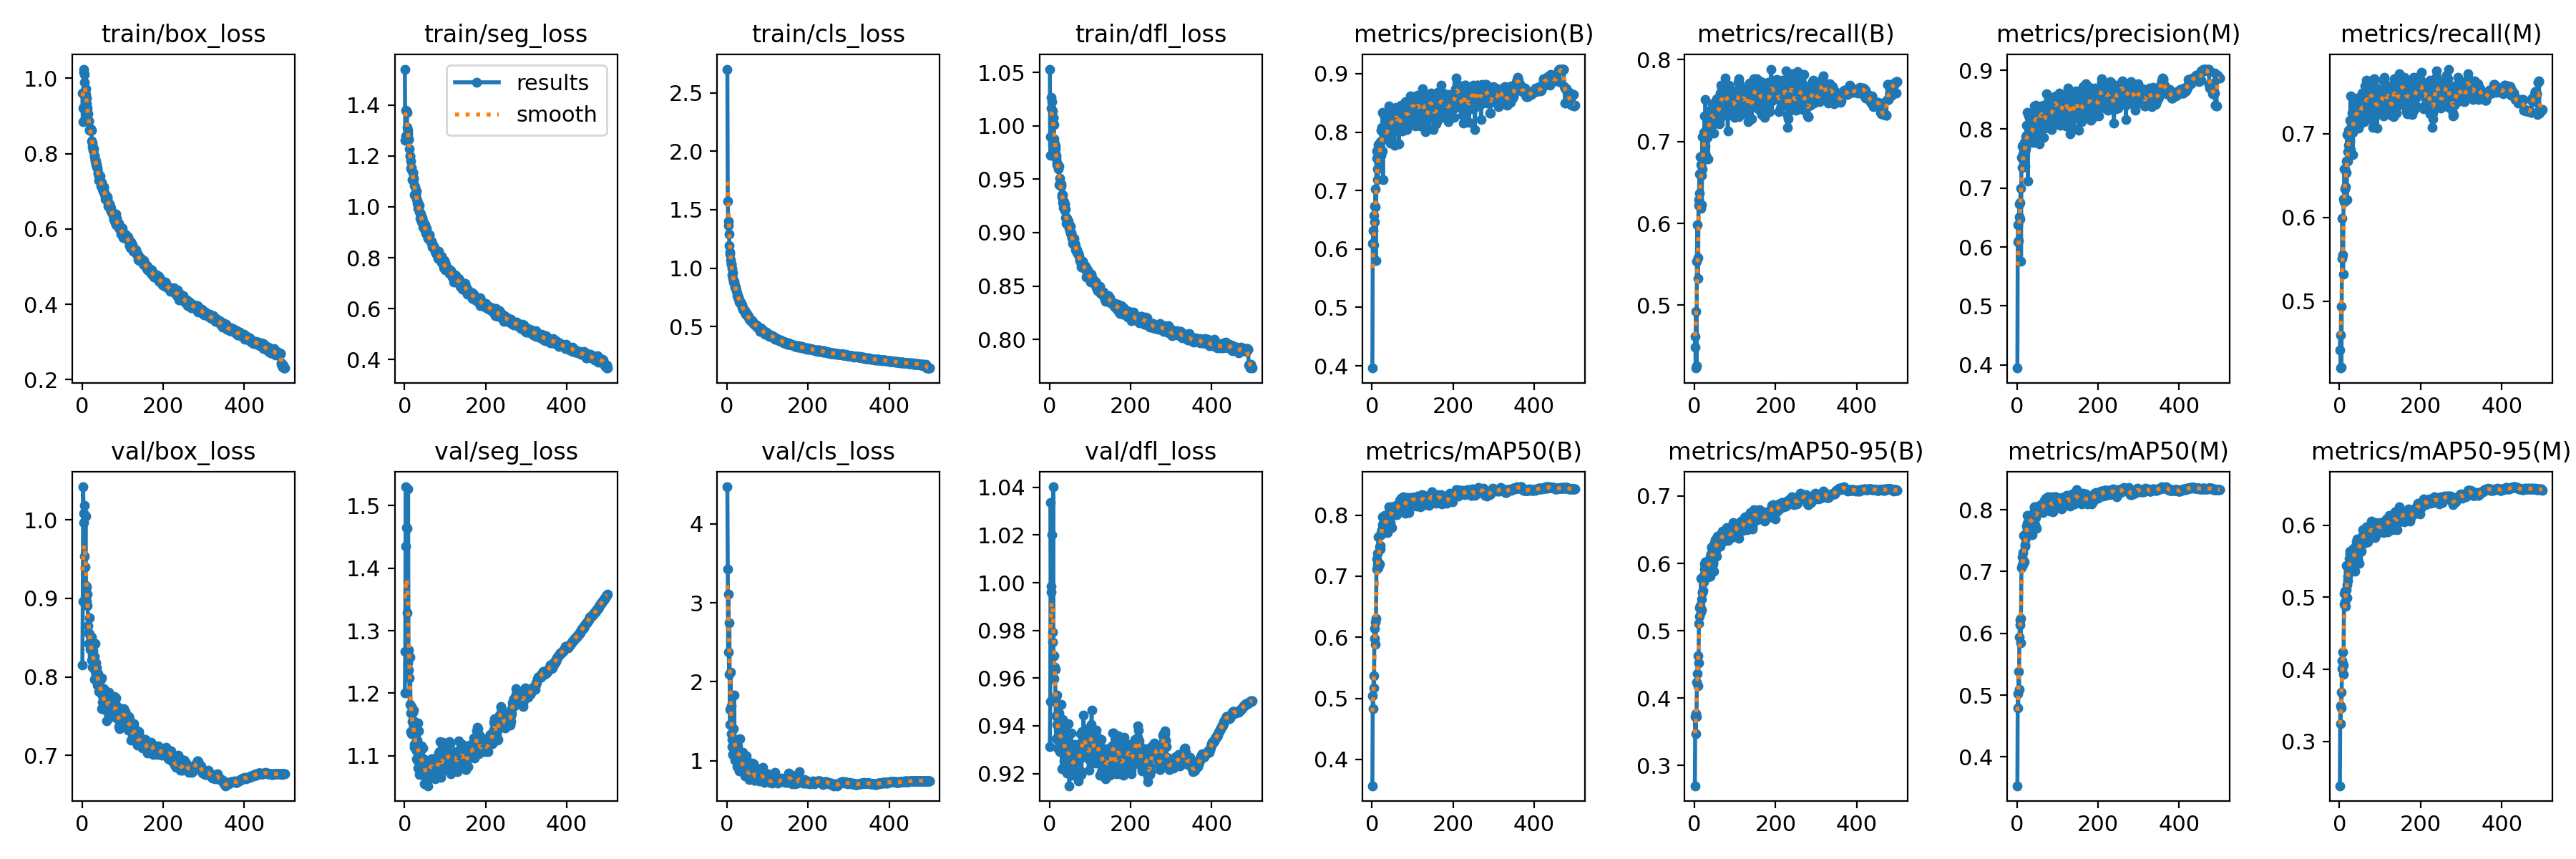

Source data for this figure (header and first rows):
epoch, train/box_loss, train/seg_loss, train/cls_loss, train/dfl_loss, metrics/precision(B), metrics/recall(B), metrics/mAP50(B), metrics/mAP50-95(B), metrics/precision(M), metrics/recall(M), metrics/mAP50(M), metrics/mAP50-95(M), val/box_loss, val/seg_loss, val/cls_loss, val/dfl_loss, lr/pg0, lr/pg1, lr/pg2
1, 0.9609, 1.541, 2.702, 1.053, 0.3962, 0.4485, 0.3569, 0.2701, 0.3946, 0.4418, 0.3534, 0.2387, 0.8147, 1.2, 4.471, 0.9313, 0.07011, 0.003321, 0.003321
2, 0.8857, 1.262, 1.574, 0.9722, 0.6095, 0.4617, 0.5042, 0.3726, 0.6083, 0.4594, 0.5019, 0.35, 0.896, 1.267, 3.432, 0.9501, 0.0401, 0.006641, 0.006641
3, 0.9215, 1.279, 1.403, 0.99, 0.631, 0.4234, 0.4832, 0.347, 0.6377, 0.4201, 0.4793, 0.3251, 1.042, 1.53, 2.377, 1.034, 0.01008, 0.009948, 0.009948
4, 1.017, 1.379, 1.366, 1.016, 0.6076, 0.4922, 0.5372, 0.3769, 0.6109, 0.4935, 0.5386, 0.3685, 1.008, 1.435, 3.113, 0.9962, 0.009941, 0.009941, 0.009941
5, 1.025, 1.376, 1.293, 1.026, 0.6568, 0.4262, 0.5174, 0.3725, 0.6512, 0.4213, 0.5096, 0.3463, 0.9967, 1.465, 2.091, 0.9985, 0.009941, 0.009941, 0.009941
6, 1.011, 1.371, 1.194, 1.023, 0.6736, 0.5536, 0.5974, 0.4237, 0.6732, 0.5507, 0.5938, 0.4012, 1.018, 1.463, 2.743, 1.02, 0.009921, 0.009921, 0.009921
7, 0.9891, 1.311, 1.136, 1.014, 0.6459, 0.5982, 0.6147, 0.4365, 0.6479, 0.5988, 0.6133, 0.4121, 0.9539, 1.329, 1.646, 0.9792, 0.009901, 0.009901, 0.009901
8, 0.9688, 1.287, 1.119, 1.003, 0.672, 0.5582, 0.6253, 0.4628, 0.6755, 0.5558, 0.6217, 0.4239, 0.9396, 1.248, 1.456, 0.9752, 0.009881, 0.009881, 0.009881
9, 0.9733, 1.3, 1.073, 1.008, 0.7026, 0.5331, 0.589, 0.4179, 0.6991, 0.5321, 0.5845, 0.3932, 1.005, 1.527, 2.121, 1.04, 0.009861, 0.009861, 0.009861
10, 0.9571, 1.265, 1.032, 1.007, 0.5805, 0.6284, 0.6308, 0.452, 0.576, 0.622, 0.6244, 0.4064, 0.916, 1.269, 1.697, 0.9598, 0.009842, 0.009842, 0.009842
11, 0.9483, 1.268, 1.037, 1.001, 0.7555, 0.6214, 0.7114, 0.5112, 0.7523, 0.6183, 0.7067, 0.4902, 0.9146, 1.238, 1.337, 0.9695, 0.009822, 0.009822, 0.009822
12, 0.933, 1.227, 0.9996, 0.9874, 0.7671, 0.6601, 0.7275, 0.5339, 0.7712, 0.6584, 0.7241, 0.5055, 0.896, 1.224, 1.272, 0.9597, 0.009802, 0.009802, 0.009802
13, 0.9096, 1.201, 0.9441, 0.9833, 0.7373, 0.6371, 0.7183, 0.5216, 0.7352, 0.6344, 0.7111, 0.4933, 0.9051, 1.182, 1.175, 0.9647, 0.009782, 0.009782, 0.009782
14, 0.9216, 1.199, 0.9611, 0.981, 0.7183, 0.6815, 0.7374, 0.5377, 0.7478, 0.6576, 0.7306, 0.5085, 0.8908, 1.258, 1.08, 0.9637, 0.009762, 0.009762, 0.009762
15, 0.9062, 1.181, 0.9118, 0.978, 0.7782, 0.6181, 0.7138, 0.5281, 0.7574, 0.6365, 0.7113, 0.4874, 0.8651, 1.168, 1.073, 0.9508, 0.009743, 0.009743, 0.009743
16, 0.886, 1.152, 0.8823, 0.9726, 0.7724, 0.6718, 0.7644, 0.5781, 0.7649, 0.6672, 0.758, 0.5445, 0.8427, 1.139, 1.406, 0.9347, 0.009723, 0.009723, 0.009723
17, 0.8864, 1.154, 0.8887, 0.9697, 0.7477, 0.6584, 0.7213, 0.5473, 0.7494, 0.6539, 0.7163, 0.5098, 0.8561, 1.135, 1.255, 0.9443, 0.009703, 0.009703, 0.009703
18, 0.8633, 1.147, 0.8733, 0.9639, 0.778, 0.6226, 0.7193, 0.5308, 0.7779, 0.6208, 0.7151, 0.4993, 0.8756, 1.179, 1.828, 0.9528, 0.009683, 0.009683, 0.009683
19, 0.8613, 1.105, 0.8536, 0.9657, 0.7461, 0.7057, 0.7485, 0.5565, 0.7373, 0.6992, 0.7411, 0.5174, 0.8545, 1.154, 1.006, 0.9406, 0.009663, 0.009663, 0.009663
20, 0.865, 1.136, 0.8397, 0.9628, 0.7601, 0.6667, 0.7445, 0.558, 0.7619, 0.6676, 0.7437, 0.5228, 0.8349, 1.14, 1.103, 0.9305, 0.009644, 0.009644, 0.009644
21, 0.8627, 1.135, 0.8368, 0.962, 0.7832, 0.6772, 0.7506, 0.5598, 0.7873, 0.6788, 0.7536, 0.5289, 0.8444, 1.17, 1.036, 0.9452, 0.009624, 0.009624, 0.009624
22, 0.8651, 1.111, 0.824, 0.9593, 0.7602, 0.7106, 0.7718, 0.5817, 0.7665, 0.704, 0.7622, 0.542, 0.834, 1.155, 1.157, 0.9339, 0.009604, 0.009604, 0.009604
23, 0.8622, 1.111, 0.8092, 0.9624, 0.8026, 0.6849, 0.7673, 0.5728, 0.79, 0.6866, 0.7585, 0.5353, 0.8506, 1.173, 1.254, 0.9455, 0.009584, 0.009584, 0.009584
24, 0.8331, 1.083, 0.7908, 0.9446, 0.8077, 0.7033, 0.7766, 0.5911, 0.8068, 0.7029, 0.7731, 0.554, 0.8217, 1.118, 0.9191, 0.9355, 0.009564, 0.009564, 0.009564
25, 0.8183, 1.047, 0.7651, 0.9447, 0.7671, 0.7311, 0.7839, 0.5992, 0.7861, 0.7158, 0.7778, 0.5598, 0.8267, 1.113, 1.017, 0.931, 0.009545, 0.009545, 0.009545
26, 0.8284, 1.08, 0.7627, 0.951, 0.834, 0.6945, 0.7974, 0.6024, 0.8289, 0.691, 0.7906, 0.5643, 0.8125, 1.115, 1.184, 0.9291, 0.009525, 0.009525, 0.009525
27, 0.8097, 1.042, 0.752, 0.9457, 0.7186, 0.7514, 0.7862, 0.5859, 0.7116, 0.745, 0.7746, 0.5373, 0.8333, 1.121, 1.094, 0.936, 0.009505, 0.009505, 0.009505
28, 0.8156, 1.047, 0.7416, 0.9453, 0.831, 0.683, 0.7767, 0.588, 0.8223, 0.6809, 0.7694, 0.5454, 0.8398, 1.149, 1.011, 0.949, 0.009485, 0.009485, 0.009485
29, 0.8121, 1.06, 0.7555, 0.9434, 0.7973, 0.7113, 0.7931, 0.602, 0.7931, 0.7085, 0.7867, 0.5543, 0.8181, 1.095, 1.266, 0.9369, 0.009465, 0.009465, 0.009465
30, 0.7962, 1.031, 0.7108, 0.9331, 0.7941, 0.7166, 0.7808, 0.5835, 0.7911, 0.7157, 0.7778, 0.5506, 0.8262, 1.108, 1.085, 0.9319, 0.009446, 0.009446, 0.009446
31, 0.7925, 1.026, 0.723, 0.9355, 0.8069, 0.7273, 0.799, 0.5975, 0.7994, 0.7243, 0.7856, 0.5476, 0.7969, 1.093, 0.8646, 0.9219, 0.009426, 0.009426, 0.009426
32, 0.7833, 1.013, 0.7053, 0.9352, 0.7967, 0.7045, 0.7833, 0.5976, 0.7947, 0.7015, 0.7791, 0.5544, 0.8071, 1.125, 1.277, 0.9329, 0.009406, 0.009406, 0.009406
33, 0.7798, 0.9951, 0.7086, 0.9279, 0.82, 0.6783, 0.7796, 0.5802, 0.8173, 0.6755, 0.7743, 0.5484, 0.8422, 1.153, 0.9503, 0.9426, 0.009386, 0.009386, 0.009386
34, 0.7808, 1.009, 0.6947, 0.9293, 0.7895, 0.717, 0.7948, 0.603, 0.7885, 0.7141, 0.7887, 0.5678, 0.8031, 1.08, 1.074, 0.9326, 0.009366, 0.009366, 0.009366
35, 0.7716, 1.011, 0.6905, 0.9232, 0.796, 0.737, 0.7876, 0.6028, 0.7929, 0.7333, 0.7827, 0.5546, 0.8176, 1.14, 0.8893, 0.9385, 0.009347, 0.009347, 0.009347
36, 0.7701, 1.005, 0.6975, 0.929, 0.7888, 0.7142, 0.7945, 0.6011, 0.7895, 0.7123, 0.7894, 0.5678, 0.7973, 1.07, 0.9405, 0.9252, 0.009327, 0.009327, 0.009327
37, 0.7647, 0.9802, 0.6849, 0.9268, 0.8089, 0.73, 0.7968, 0.6015, 0.7981, 0.7225, 0.789, 0.5591, 0.8118, 1.105, 0.9478, 0.9343, 0.009307, 0.009307, 0.009307
38, 0.7615, 0.9765, 0.6697, 0.9207, 0.7883, 0.7305, 0.7711, 0.581, 0.7778, 0.7215, 0.7591, 0.5358, 0.7894, 1.091, 0.9154, 0.9308, 0.009287, 0.009287, 0.009287
39, 0.7464, 0.9555, 0.6493, 0.9141, 0.7934, 0.7207, 0.7951, 0.6099, 0.7893, 0.7143, 0.7851, 0.5695, 0.794, 1.089, 1.101, 0.9302, 0.009267, 0.009267, 0.009267
40, 0.7494, 0.9729, 0.6561, 0.9222, 0.812, 0.7221, 0.7921, 0.6121, 0.8112, 0.7128, 0.7818, 0.5621, 0.8043, 1.093, 0.9087, 0.9362, 0.009248, 0.009248, 0.009248
41, 0.7422, 0.9642, 0.6401, 0.9138, 0.7992, 0.7319, 0.8026, 0.6135, 0.7988, 0.7284, 0.7953, 0.5663, 0.795, 1.109, 0.8996, 0.9264, 0.009228, 0.009228, 0.009228
42, 0.7299, 0.9415, 0.6305, 0.9086, 0.8447, 0.7342, 0.8134, 0.6235, 0.8389, 0.7288, 0.8039, 0.577, 0.7812, 1.116, 0.9484, 0.9233, 0.009208, 0.009208, 0.009208
43, 0.7371, 0.9446, 0.6379, 0.913, 0.8284, 0.7362, 0.8092, 0.6249, 0.8299, 0.7278, 0.805, 0.5807, 0.7815, 1.071, 0.877, 0.9202, 0.009188, 0.009188, 0.009188
44, 0.738, 0.9579, 0.6343, 0.9111, 0.8167, 0.7463, 0.8122, 0.6174, 0.8135, 0.7428, 0.8052, 0.567, 0.7855, 1.078, 0.8046, 0.928, 0.009168, 0.009168, 0.009168
45, 0.7411, 0.9446, 0.6302, 0.9094, 0.7816, 0.73, 0.7883, 0.6024, 0.7779, 0.7228, 0.7753, 0.5528, 0.7853, 1.113, 0.8499, 0.9284, 0.009149, 0.009149, 0.009149
46, 0.7138, 0.9214, 0.6062, 0.9074, 0.8023, 0.7325, 0.7965, 0.5986, 0.819, 0.7121, 0.7871, 0.5601, 0.7965, 1.089, 0.9041, 0.9407, 0.009129, 0.009129, 0.009129
47, 0.7247, 0.9379, 0.6155, 0.9106, 0.8392, 0.7101, 0.8041, 0.624, 0.84, 0.7072, 0.7965, 0.577, 0.7852, 1.085, 1.055, 0.9267, 0.009109, 0.009109, 0.009109
48, 0.7227, 0.9362, 0.6043, 0.9074, 0.8074, 0.7218, 0.7791, 0.5886, 0.8122, 0.7101, 0.7697, 0.5473, 0.7983, 1.095, 0.86, 0.9365, 0.009089, 0.009089, 0.009089
49, 0.7144, 0.9138, 0.5984, 0.904, 0.8337, 0.7276, 0.8131, 0.6268, 0.8326, 0.7204, 0.7991, 0.5799, 0.7591, 1.055, 0.843, 0.9149, 0.009069, 0.009069, 0.009069
50, 0.7097, 0.9289, 0.597, 0.9019, 0.818, 0.7468, 0.813, 0.6304, 0.8105, 0.7415, 0.8038, 0.5821, 0.7759, 1.085, 0.8484, 0.9273, 0.00905, 0.00905, 0.00905
51, 0.7067, 0.9139, 0.5982, 0.9062, 0.8095, 0.7395, 0.8115, 0.6349, 0.814, 0.7307, 0.7996, 0.5788, 0.7681, 1.081, 0.8991, 0.9253, 0.00903, 0.00903, 0.00903
52, 0.7014, 0.8962, 0.5845, 0.8996, 0.8191, 0.7308, 0.8063, 0.6195, 0.8199, 0.7289, 0.7984, 0.5707, 0.7802, 1.063, 0.8247, 0.9266, 0.00901, 0.00901, 0.00901
53, 0.7113, 0.9163, 0.5875, 0.8998, 0.8244, 0.732, 0.8118, 0.6301, 0.8132, 0.7242, 0.7983, 0.5733, 0.7822, 1.087, 0.9272, 0.9291, 0.00899, 0.00899, 0.00899
54, 0.7075, 0.9156, 0.5766, 0.8984, 0.8072, 0.728, 0.807, 0.6112, 0.804, 0.724, 0.8005, 0.5638, 0.7851, 1.077, 0.7668, 0.9369, 0.00897, 0.00897, 0.00897
55, 0.6937, 0.8964, 0.5602, 0.8954, 0.7779, 0.7523, 0.8094, 0.6228, 0.7748, 0.7491, 0.8047, 0.5739, 0.7687, 1.063, 0.7632, 0.923, 0.008951, 0.008951, 0.008951
56, 0.6921, 0.887, 0.5611, 0.8951, 0.8307, 0.7225, 0.8109, 0.629, 0.8382, 0.7135, 0.8047, 0.5793, 0.7585, 1.073, 0.7968, 0.9192, 0.008931, 0.008931, 0.008931
57, 0.6797, 0.8757, 0.5606, 0.8899, 0.8243, 0.7425, 0.8126, 0.6401, 0.8336, 0.7334, 0.8072, 0.5941, 0.7596, 1.071, 0.825, 0.9235, 0.008911, 0.008911, 0.008911
58, 0.6931, 0.8916, 0.5516, 0.893, 0.818, 0.7501, 0.8149, 0.6403, 0.8073, 0.7433, 0.8014, 0.5855, 0.764, 1.052, 0.9706, 0.9216, 0.008891, 0.008891, 0.008891
59, 0.6853, 0.8835, 0.5497, 0.8905, 0.8376, 0.7493, 0.8156, 0.6394, 0.8339, 0.7438, 0.8081, 0.5884, 0.7574, 1.092, 0.9294, 0.9261, 0.008871, 0.008871, 0.008871
60, 0.6783, 0.8767, 0.5428, 0.8883, 0.8428, 0.7319, 0.8044, 0.6324, 0.8392, 0.7265, 0.7976, 0.5854, 0.7443, 1.064, 0.8232, 0.9217, 0.008852, 0.008852, 0.008852
... 440 more rows
